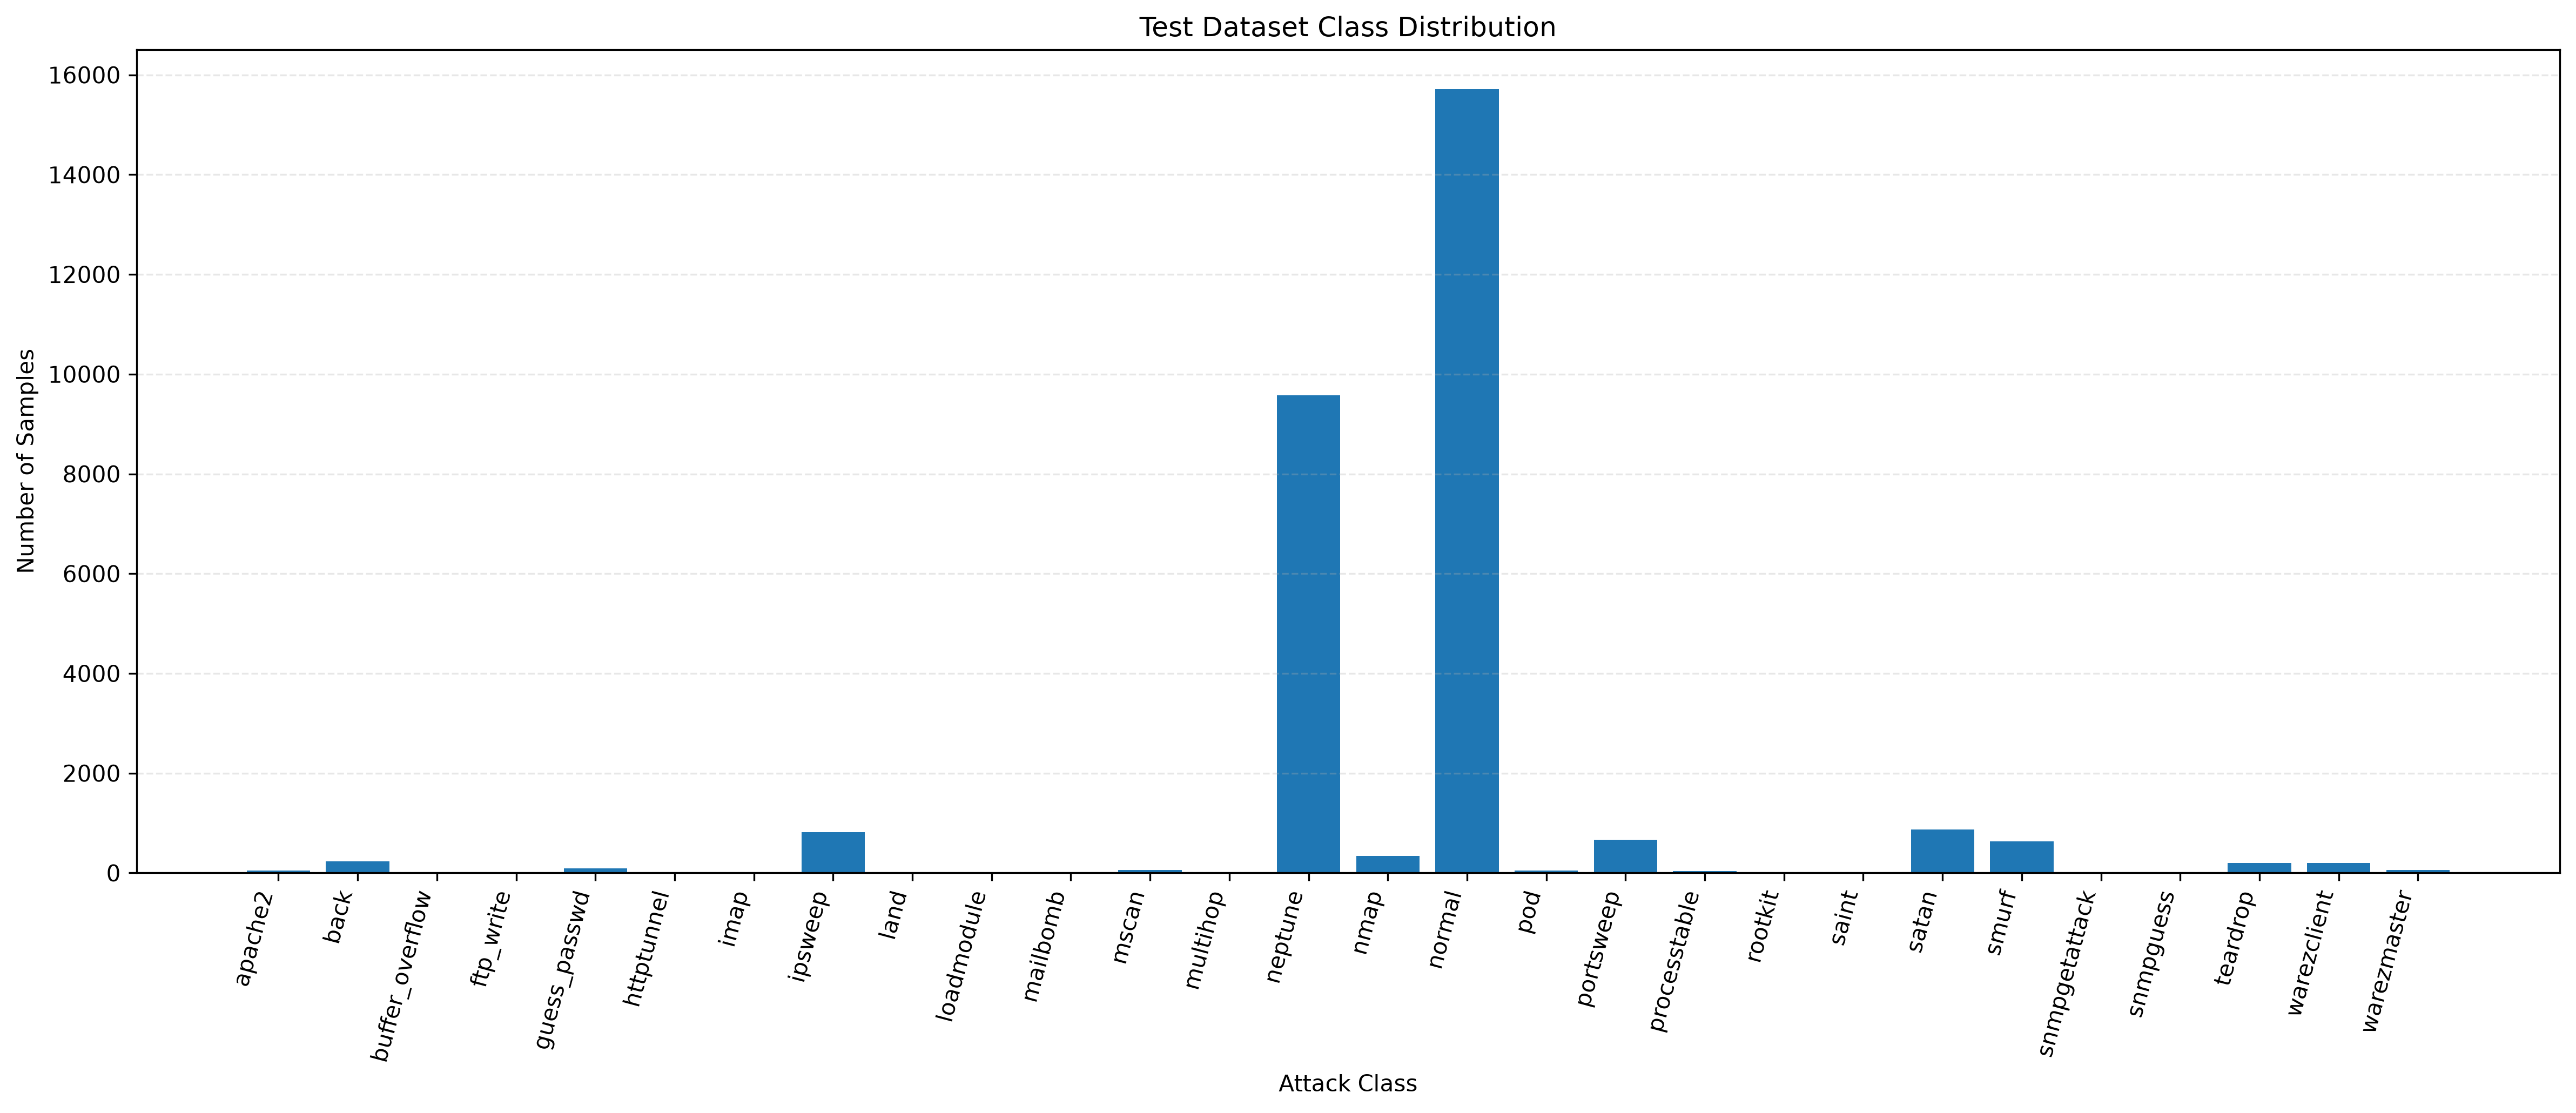

The table this chart was drawn from, first rows:
Class_ID, Attack_Class, Test_Support
0, apache2, 46
1, back, 237
2, buffer_overflow, 9
3, ftp_write, 2
4, guess_passwd, 93
5, httptunnel, 8
6, imap, 2
7, ipsweep, 816
8, land, 4
9, loadmodule, 2
10, mailbomb, 19
11, mscan, 62
12, multihop, 3
13, neptune, 9574
14, nmap, 340
15, normal, 15718
16, pod, 47
17, portsweep, 660
18, processtable, 42
19, rootkit, 3
20, saint, 19
21, satan, 866
22, smurf, 637
23, snmpgetattack, 9
24, snmpguess, 20
25, teardrop, 199
26, warezclient, 199
27, warezmaster, 60
